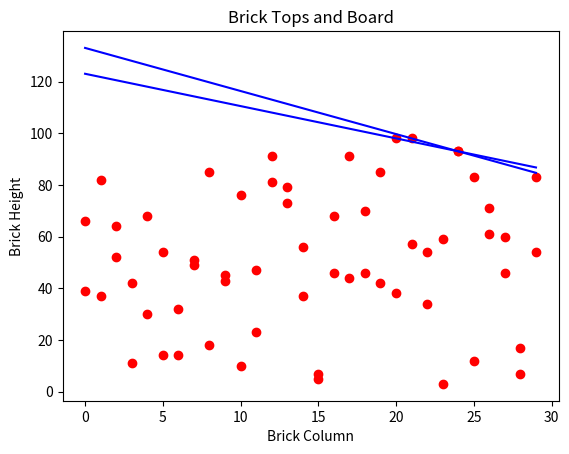

Write the Python code that produced this figure.
import numpy as np
import matplotlib.pyplot as plt
import json

# Function to generate an array of random integers
def generate_random_array(data_length):
    return np.random.randint(0, 100, data_length)

# Function to plot the data and the line
def plot_data_with_line(arr, slope, y_intercept):
    x = np.arange(len(arr))
    y = arr
    
    plt.scatter(x, y, color='red', label='Brick Column Tops')
    plt.plot(x, slope * x + y_intercept, color='blue', label='Board')
    
    plt.xlabel('Brick Column')
    plt.ylabel('Brick Height')
    plt.title('Brick Tops and Board')
    plt.show()

# Function to calculate the slope and y-intercept
def calculate_slope_intercept(arr):
    if len(arr) < 2:
        raise ValueError("Array must have at least two elements")

    # Right now, this draws a line through the highest two values in the set. That fails in MANY cases!
    sorted_indices = np.argsort(arr)[-2:]  # Get indices of the two highest values
    x1, x2 = sorted(sorted_indices)
    y1, y2 = arr[x1], arr[x2]
    
    slope = (y2 - y1) / (x2 - x1)
    y_intercept = y1 - slope * x1
    
    return slope, y_intercept

# Calling the functions to visualize the output
data_length = 30
random_array = generate_random_array(data_length)
slope, y_intercept = calculate_slope_intercept(random_array)
plot_data_with_line(random_array, slope, y_intercept)
print("Data:", json.dumps(random_array.tolist()))
print("Slope:", slope)
print("Y-Intercept:", y_intercept)

def print_fail(num, arr, slope, y_intercept, err):
    print(f"Test {num + 1} failed!")
    print(err)
    plot_data_with_line(arr, slope, y_intercept)
    print("Data:", json.dumps(arr.tolist()))
    print("Slope:", slope)
    print("Y-Intercept:", y_intercept)

errored = False
error_margin = 0.0000000000001
for i in range(0, 1000):
    arr = generate_random_array(30)
    slope, y_intercept = calculate_slope_intercept(arr)
    left_touch = False
    right_touch = False
    # Make sure all the points in arr are on or beneath the line
    for x, y in enumerate(arr):
        if y > slope * x + y_intercept + error_margin:
            print_fail(i, arr, slope, y_intercept, f"Point ({x},{y}) is above the line")
            errored = True
            break
        # Set touch to True if we find a point on the line
        if y > slope * x + y_intercept - error_margin:
            if x < len(arr) / 2:
                left_touch = True
            else:
                right_touch = True
    if not errored and not (left_touch and right_touch):
        print_fail(i, arr, slope, y_intercept, "The board is defying gravity!")
        errored = True
    if errored: break

if not errored: print("All tests passed!")